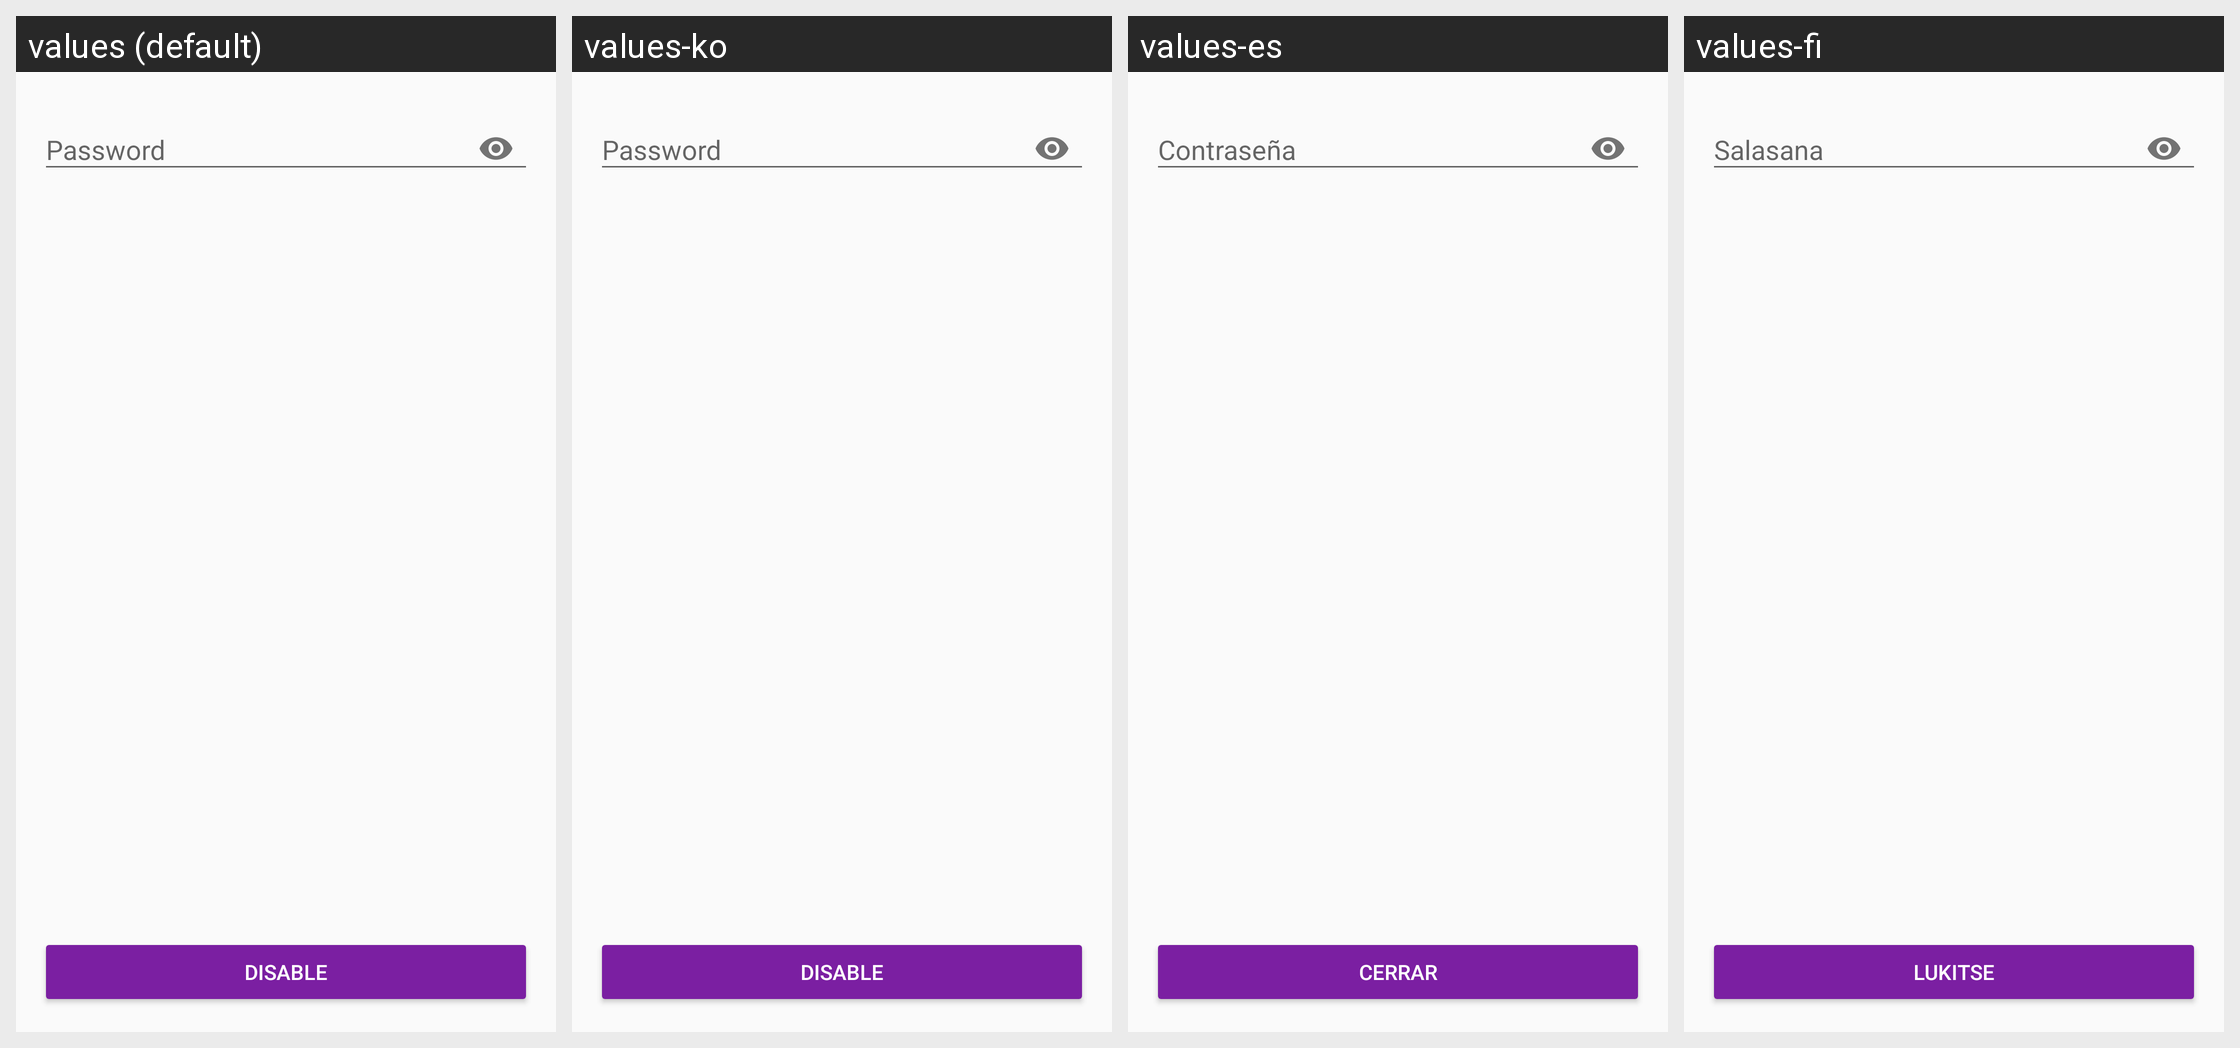

The same Android screen rendered under several of its app's locales, left to right. List the strings drawn on it with the default value and each locale's translation.
Android screen res/layout/activity_disable_account.xml rendered under 4 locales, left to right: values (default), values-ko, values-es, values-fi. Device: Nexus 5 (rendered at 1080×1920; each locale shown at half size, 540×960, under a caption strip naming it); theme AppTheme.
Other locales in the repository, not shown: values-ar, values-ca, values-cs, values-de, values-fr, values-he, values-hi, values-hu, values-id, values-it, values-ja, values-nl, values-no, values-pl, values-pt, values-ru, values-sl, values-sv, values-zh.
Strings drawn on this screen, with the default value and each locale's value (text and hints the layout hard-codes, and strings that could not be matched under every locale, appear in the picture but are not listed):

button_disable_account
  values: Disable
  values-ko: Disable
  values-es: Cerrar
  values-fi: Lukitse

login_identity_password
  values: Password
  values-ko: Password
  values-es: Contraseña
  values-fi: Salasana
